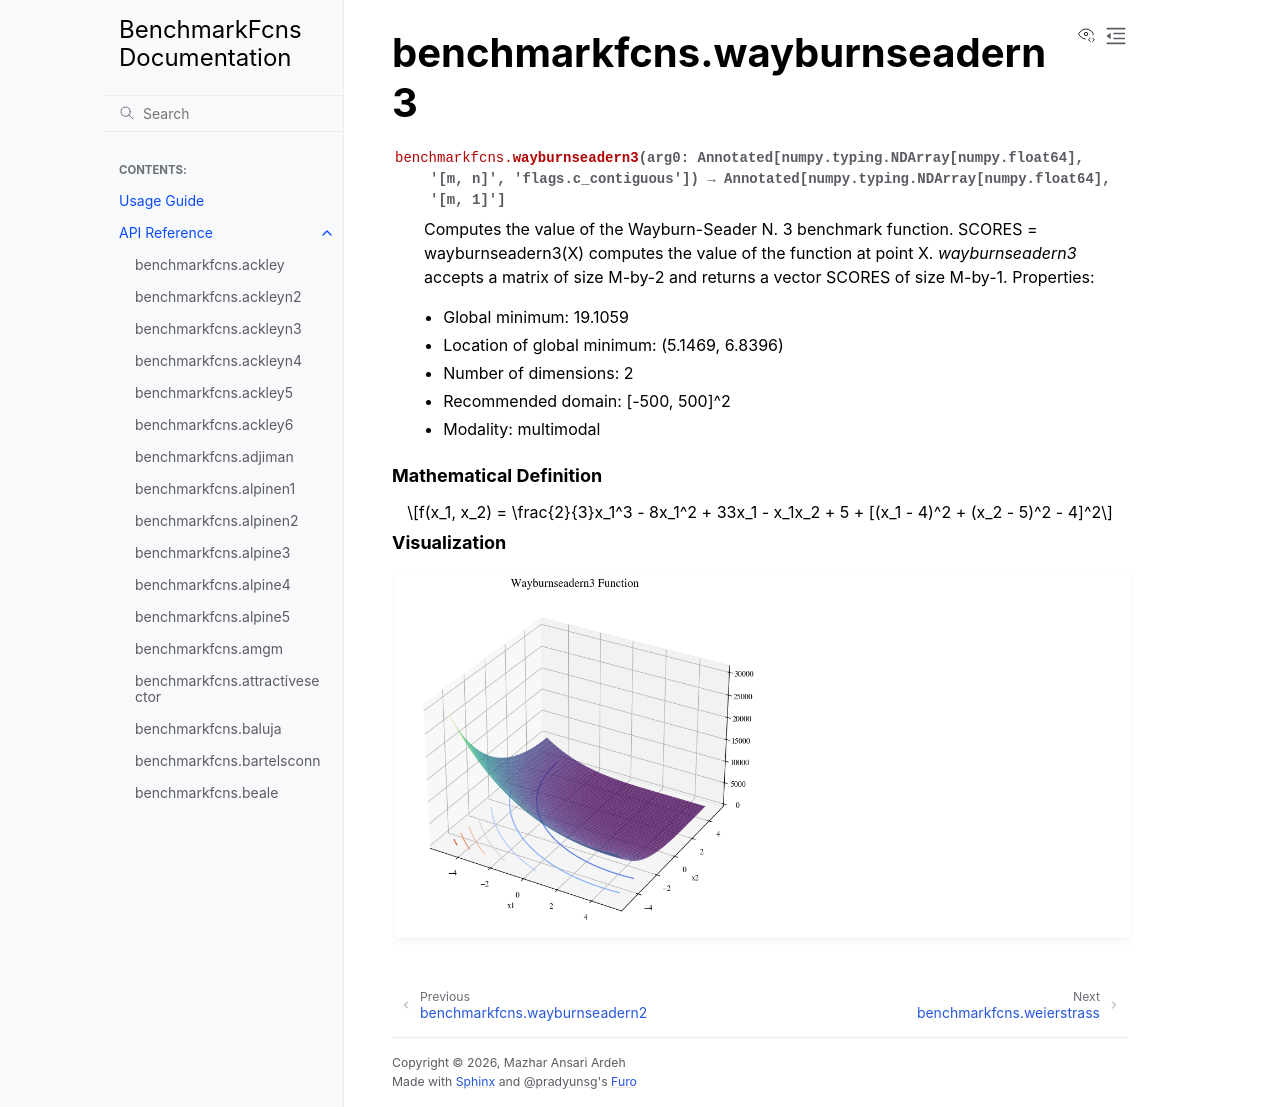

repository: mazhar-ansari-ardeh/BenchmarkFcns · page: generated/benchmarkfcns.wayburnseadern3.html · generator: sphinx

benchmarkfcns.wayburnseadern3
=============================

.. currentmodule:: benchmarkfcns

.. autofunction:: wayburnseadern3

.. raw:: html

   <div style="clear: both"></div>



.. rubric:: Mathematical Definition

.. math::

   f(x_1, x_2) = \frac{2}{3}x_1^3 - 8x_1^2 + 33x_1 - x_1x_2 + 5 + [(x_1 - 4)^2 + (x_2 - 5)^2 - 4]^2

.. rubric:: Visualization

.. function-plots:: benchmarkfcns.wayburnseadern3
